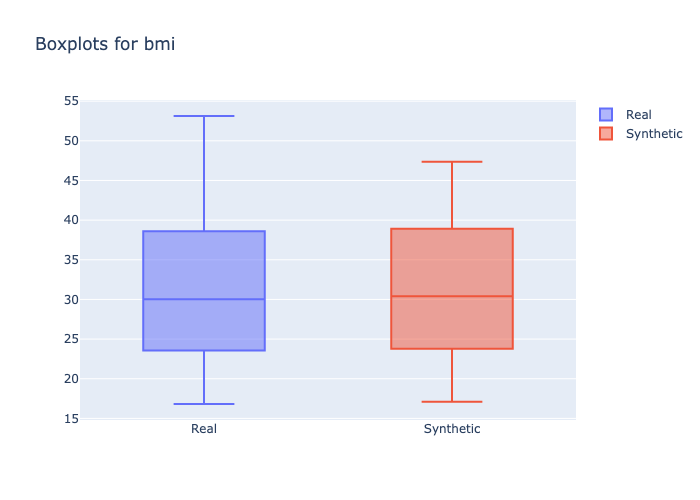

Source data for this figure (header and first rows):
min, 1st_quantile, mean, median, 3rd_quantile, max
16.82, 25.8, 30.16, 30.03, 33.73, 53.13
17.11, 26.02, 31.24, 30.39, 36.1, 47.36
